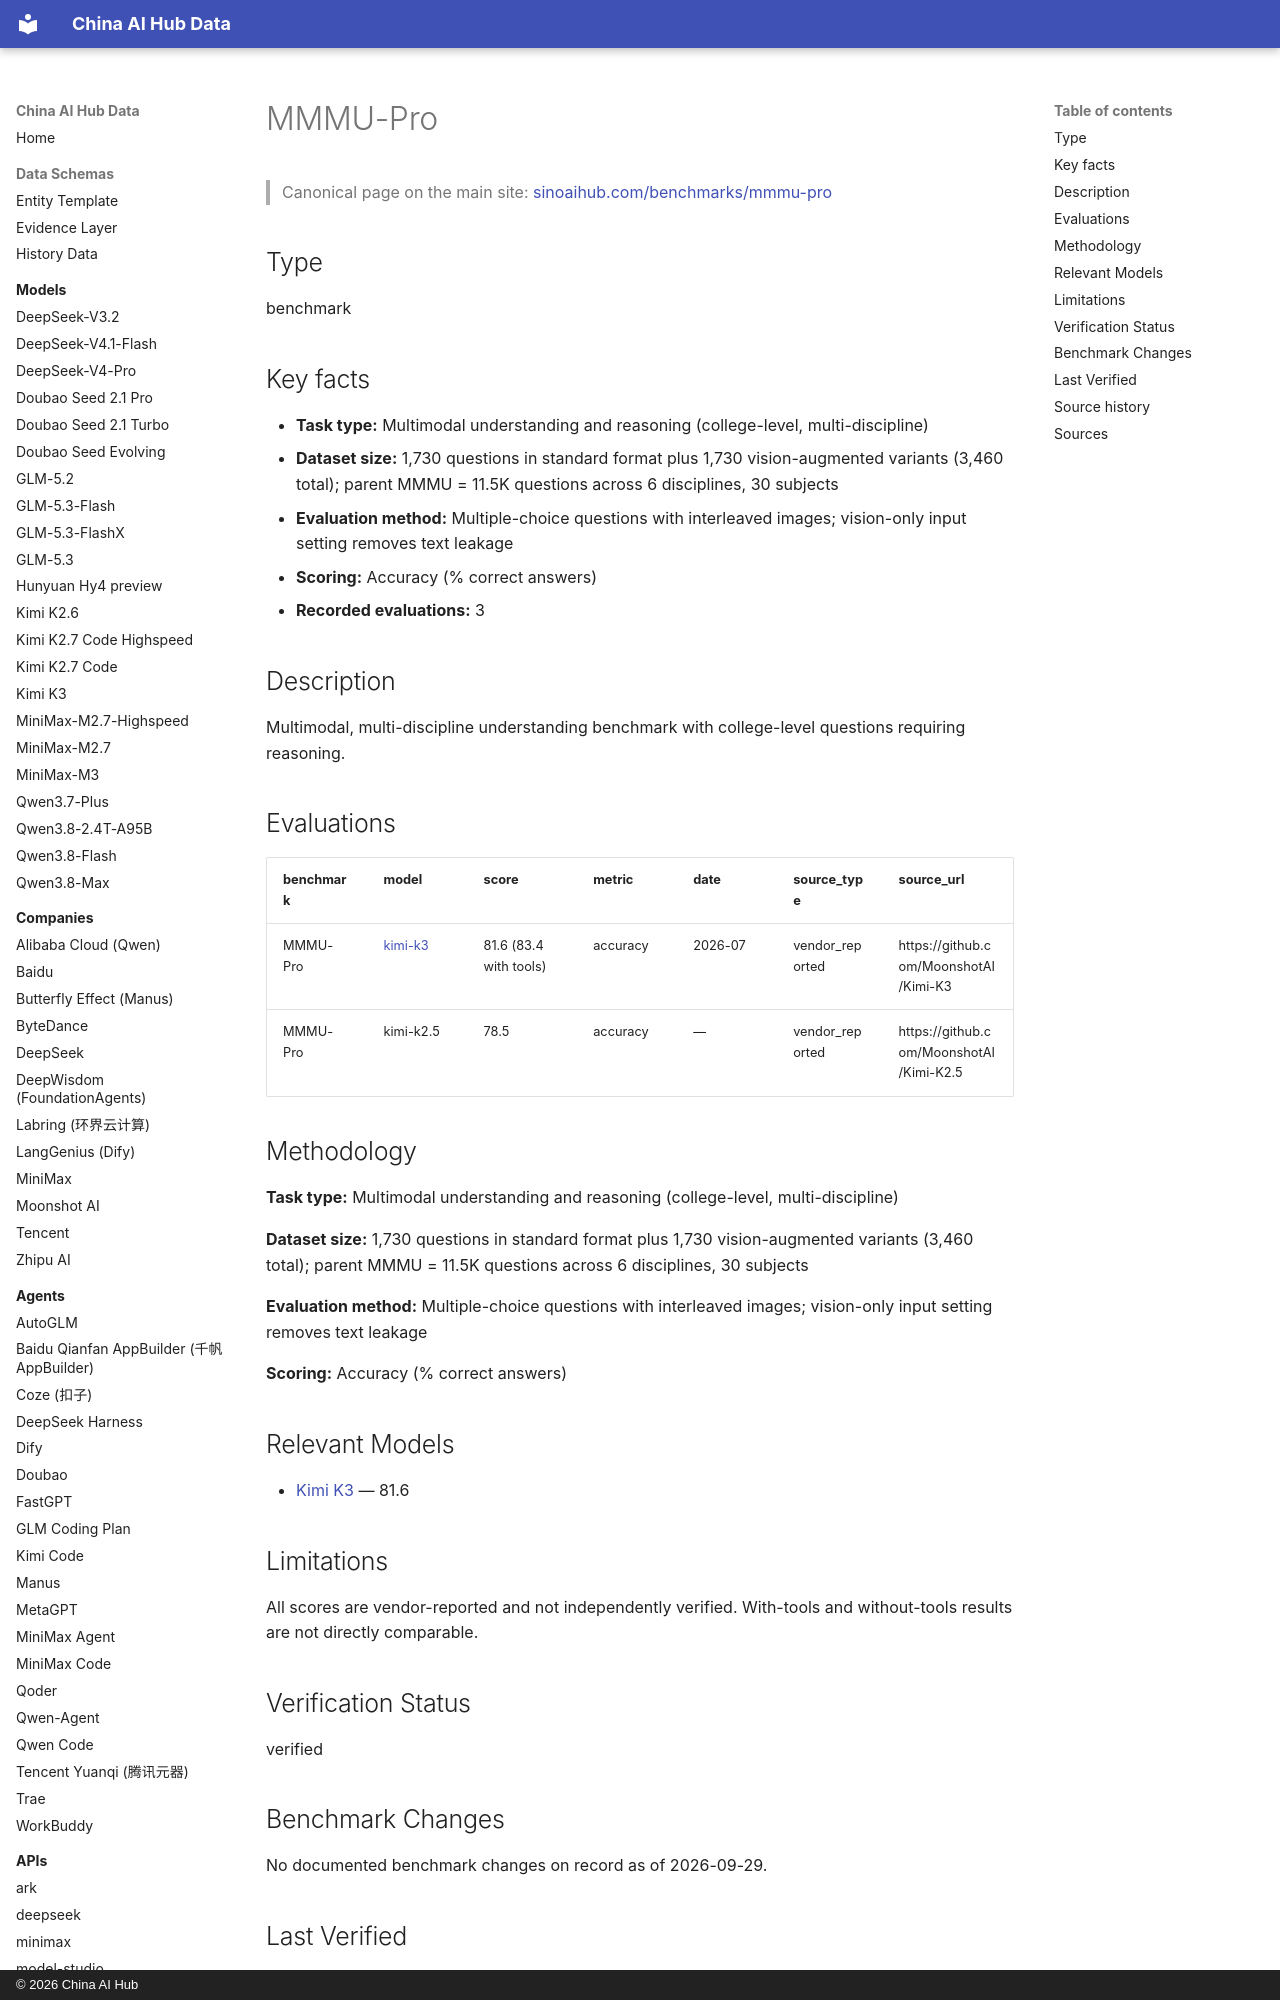

repository: martinxionbiotech-max/china-ai-hub-data · page: benchmarks/mmmu-pro/index.html · generator: mkdocs · copyright: © 2026 China AI Hub

# MMMU-Pro

<script type="application/ld+json">
{
  "@context": "https://schema.org",
  "@graph": [
    {
      "@type": "Dataset",
      "@id": "https://sinoaihub.com/benchmarks/mmmu-pro",
      "name": "MMMU-Pro",
      "url": "https://sinoaihub.com/benchmarks/mmmu-pro",
      "mainEntityOfPage": "https://data.sinoaihub.com/benchmarks/mmmu-pro/",
      "description": "Multimodal, multi-discipline understanding benchmark with college-level questions requiring reasoning."

    },
    {
      "@type": "BreadcrumbList",
      "itemListElement": [
        {
          "@type": "ListItem",
          "position": 1,
          "name": "Home",
          "item": "https://data.sinoaihub.com/"
        },
        {
          "@type": "ListItem",
          "position": 2,
          "name": "Benchmarks",
          "item": "https://data.sinoaihub.com/benchmarks/"
        },
        {
          "@type": "ListItem",
          "position": 3,
          "name": "MMMU-Pro",
          "item": "https://data.sinoaihub.com/benchmarks/mmmu-pro/"
        }
      ]
    }
  ]
}
</script>
> Canonical page on the main site: [sinoaihub.com/benchmarks/mmmu-pro](https://sinoaihub.com/benchmarks/mmmu-pro)

## Type

benchmark


## Key facts

- **Task type:** Multimodal understanding and reasoning (college-level, multi-discipline)
- **Dataset size:** 1,730 questions in standard format plus 1,730 vision-augmented variants (3,460 total); parent MMMU = 11.5K questions across 6 disciplines, 30 subjects
- **Evaluation method:** Multiple-choice questions with interleaved images; vision-only input setting removes text leakage
- **Scoring:** Accuracy (% correct answers)
- **Recorded evaluations:** 3

## Description

Multimodal, multi-discipline understanding benchmark with college-level questions requiring reasoning.

## Evaluations

| benchmark | model | score | metric | date | source_type | source_url |
|---|---|---|---|---|---|---|
| MMMU-Pro | [kimi-k3](../models/kimi-k3.md) | 81.6 (83.4 with tools) | accuracy | 2026-07 | vendor_reported | https://github.com/MoonshotAI/Kimi-K3 |
| MMMU-Pro | kimi-k2.5 | 78.5 | accuracy | — | vendor_reported | https://github.com/MoonshotAI/Kimi-K2.5 |
